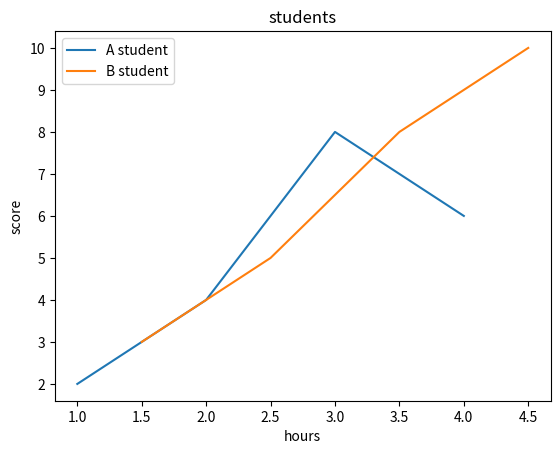

Write the Python code that produced this figure.
# 맷플롯립(Matplotlib)은 데이터를 차트(chart)나 플롯(plot)으로 시각화(visulaization)하는 패키지
import matplotlib.pyplot as plt

# 라인 플롯 그리기
# plt.title('test')
# plt.plot([1,2,3,4],[2,4,8,6])
# plt.xlabel('hours')
# plt.ylabel('score')
# plt.show()

# 리인 추가와 범례 삽입하기
plt.title('students')
plt.plot([1,2,3,4],[2,4,8,6])
plt.plot([1.5,2.5,3.5,4.5],[3,5,8,10]) #라인 새로 추가
plt.xlabel('hours')
plt.ylabel('score')
plt.legend(['A student', 'B student']) #범례 삽입
plt.show()

